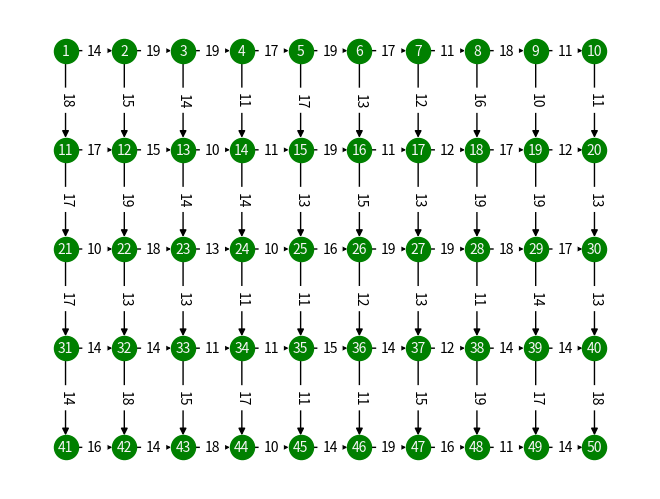

Write Python code to recreate this figure.
import numpy as np
import networkx as nx
import pandas as pd
import matplotlib.pyplot as plt
import random as rd


class Model:
    '''
    This class generate a grid model for evacuation planning
    '''
    def __init__(self):
        self.G = nx.DiGraph()
        self.edges = []
        self.generated = False
        self.list_thredhold = []
        self.scenarios = []
        self.solutions = []
    
    #This function generate the grid for the model
    def generate_grid(self):
        #This function generate edges pair for the grid
        def generate_adjacent_pairs(rows, cols):
            pairs = []
            for row in range(1, rows + 1):
                for col in range(1, cols + 1):
                    current_node = col + (row - 1) * cols
                    right_node = col + 1 + (row - 1) * cols
                    bottom_node = col + row * cols
                    if col == cols:
                        right_node = 0
                    if row == rows:
                        bottom_node = 0
                    if right_node != 0: 
                        pairs.append((current_node, right_node))
                    if bottom_node != 0:
                        pairs.append((current_node, bottom_node))
            return pairs
        
        #Initialize capacity and travel time in the grid
        pairs = generate_adjacent_pairs(5, 10)
        for i in range(len(pairs)):
            self.G.add_edge(*pairs[i], time_travel = rd.randrange(3,9), capacity = rd.randrange(10, 20))
        #Set demand in each node
        nodes_demand = {}
        nodes_demand[1] = 600
        nodes_demand[50] = -600
        for i in range(2, 50):
            nodes_demand[i] = 0
        nx.set_node_attributes(self.G, nodes_demand, name='demand')
        self.generated = True
        self.edges = pairs
    
    def drawing(self):
        if not self.generated:
            self.generate_grid()
        based_node_pos = {1 : (1, 5), 11 : (1, 4), 21 : (1, 3), 31 : (1, 2), 41 : (1, 1)}
        node_pos = dict(based_node_pos)
        for i in range(1, 10):
            for key in based_node_pos:
                x, y = based_node_pos[key]
                node_pos[key + i] = tuple((x + i, y))
        
        label1 = nx.get_edge_attributes(self.G, 'capacity')
        nx.draw(self.G, node_pos, with_labels = True, node_color = 'green', font_color= 'whitesmoke', font_size = 10)
        nx.draw_networkx_edge_labels(self.G, node_pos, edge_labels=label1)
        plt.show()

    def generate_scenario(self, num_scenario = 10):
        #This function generate 10 random scenario for the 2nd stage
        for i in range(num_scenario):
            random_scenario = np.random.randint(10, 20, size=85)
            self.scenarios.append(random_scenario)
        return
    
    def change_to_scenario(self, idx : int):
        if len(self.scenarios) == 0:
            self.generate_scenario()
        elif not self.generated:
            self.generate_grid()
        chosen_scenario = self.scenarios[idx]
        dictionary = dict({self.edges[i] : dict({"capacity" : chosen_scenario[i]}) for i in range(len(self.edges))})
        nx.set_edge_attributes(self.G, dictionary)

x = Model()
x.change_to_scenario(4)
x.drawing()
